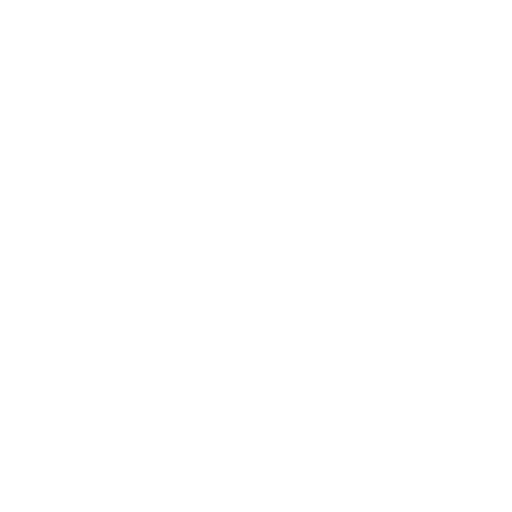
t = 0.00 s
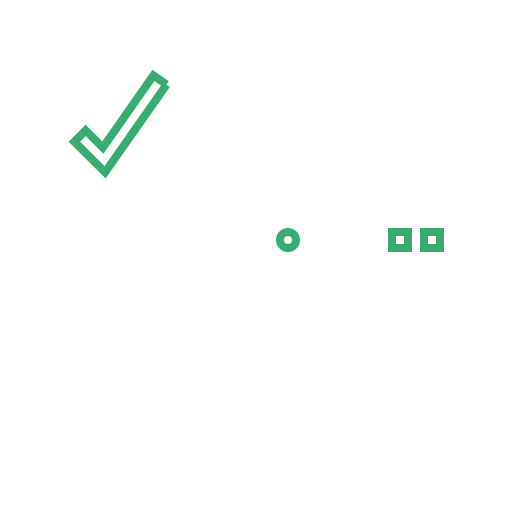
t = 0.66 s
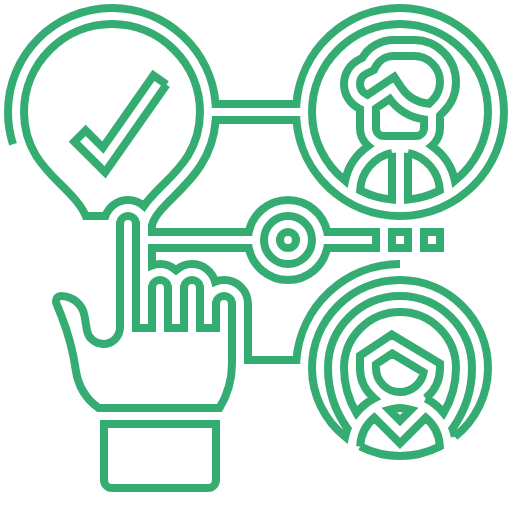
t = 1.37 s
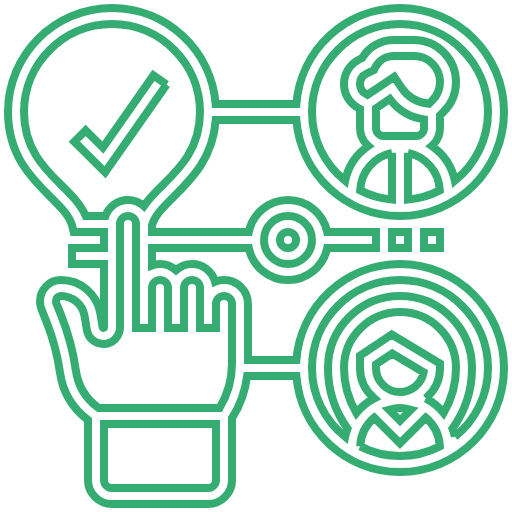
t = 2.79 s
t = 3.50 s: frame unchanged from t = 2.79 s, image omitted
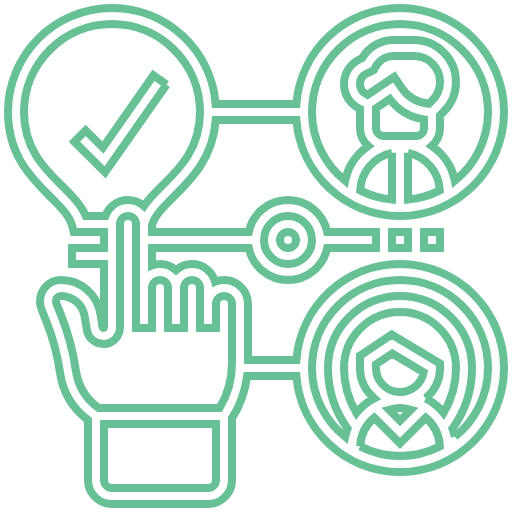
t = 4.25 s

The animated SVG that drew these frames (rendered in a browser with its animation timeline set to each time). Animation: 7 CSS @keyframes rules; one cycle of 5.00 s, repeats indefinitely.

<svg id="_x33_0" enable-background="new 0 0 64 64" height="512" viewBox="0 0 64 64" width="512" xmlns="http://www.w3.org/2000/svg" class="start" style="">
<style>
svg path , svg rect , svg circle {
    fill: none;
    stroke: #34ac72;
    stroke-width: 1px;
}
</style>

<g><path d="m20.819 10.573-1.638-1.146-6.317 9.023-2.157-2.157-1.414 1.414 3.843 3.843z" class="QiRtAWlY_0"></path><path d="M35,30A1,1 0,1,1 37,30A1,1 0,1,1 35,30" class="QiRtAWlY_1"></path><path d="m49 29h2v2h-2z" class="QiRtAWlY_2"></path><path d="m53 29h2v2h-2z" class="QiRtAWlY_3"></path><path d="m50 33c-6.831 0-12.435 5.299-12.949 12h-6.051v-7c0-1.654-1.346-3-3-3-.395 0-.77.081-1.116.22-.345-1.275-1.501-2.22-2.884-2.22-.771 0-1.468.301-2 .78-.532-.48-1.229-.78-2-.78-.352 0-.686.072-1 .184v-2.184h12.101c.465 2.279 2.484 4 4.899 4s4.434-1.721 4.899-4h6.101v-2h-6.101c-.465-2.279-2.484-4-4.899-4s-4.434 1.721-4.899 4h-12.101v-.847c.343-1.213 1.449-2.312 2.732-3.578 2.197-2.169 4.896-4.835 5.232-9.576h10.086c.514 6.702 6.119 12.001 12.95 12.001 7.168 0 13-5.832 13-13s-5.832-13-13-13c-6.831 0-12.436 5.299-12.949 12h-10.102c-.513-6.701-6.118-12-12.949-12-7.168 0-13 5.832-13 13 0 5.375 2.921 8.259 5.268 10.576 1.314 1.297 2.45 2.418 2.762 3.667l.189.757h3.781v2h-4v2h4v7.917c-.001.085-.152.098-.165.015l-.293-1.76c-.402-2.418-2.473-4.172-4.924-4.172-1.444 0-2.618 1.175-2.618 2.677 0 .343.064.678.191.994l.593 1.482c.825 2.063 1.402 4.222 1.716 6.419.337 2.365 1.608 4.49 3.5 5.927v7.501c0 1.654 1.346 3 3 3h12c1.654 0 3-1.346 3-3v-7.718c1.017-1.61 1.659-3.406 1.893-5.282h6.158c.514 6.701 6.118 12 12.949 12 7.168 0 13-5.832 13-13s-5.832-13-13-13zm-14-6c1.654 0 3 1.346 3 3s-1.346 3-3 3-3-1.346-3-3 1.346-3 3-3zm9.789-15.224c-.487-.243-.789-.732-.789-1.276s.302-1.033.789-1.276l.956-.479.149-.298c.447-.892 1.344-1.447 2.342-1.447h2.521c1.788 0 3.243 1.455 3.243 3.243 0 .866-.337 1.68-.95 2.293l-.44.44c-1.392-.118-2.659-.852-3.442-2.027l-.891-1.336-3.349 2.233zm5.211 7.325c2.213.451 3.883 2.373 3.979 4.695-1.215.62-2.557 1.025-3.979 1.154zm-3-2.101c-.551 0-1-.449-1-1v-2.465l1.732-1.155c1.043 1.38 2.574 2.286 4.268 2.544v1.076c0 .551-.449 1-1 1zm1 2.101v5.848c-1.422-.129-2.764-.533-3.979-1.154.096-2.321 1.766-4.243 3.979-4.694zm1-16.101c6.065 0 11 4.935 11 11 0 3.473-1.622 6.57-4.143 8.587-.369-1.794-1.428-3.336-2.884-4.344.624-.55 1.027-1.347 1.027-2.243v-1.586l.464-.464c.99-.99 1.536-2.307 1.536-3.707 0-2.891-2.352-5.243-5.243-5.243h-2.521c-1.643 0-3.13.852-3.962 2.245l-.379.189c-1.169.585-1.895 1.759-1.895 3.066s.726 2.481 1.895 3.065l.105.053v2.382c0 .896.403 1.693 1.028 2.243-1.456 1.008-2.515 2.551-2.884 4.344-2.522-2.017-4.144-5.114-4.144-8.587 0-6.065 4.935-11 11-11zm-42.327 20.152c-2.19-2.162-4.673-4.612-4.673-9.152 0-6.065 4.935-11 11-11s11 4.935 11 11c0 4.54-2.483 6.99-4.673 9.152-.873.862-1.713 1.698-2.348 2.61-.53-.468-1.218-.762-1.979-.762-1.302 0-2.402.839-2.816 2h-2.466c-.601-1.435-1.793-2.612-3.045-3.848zm19.327 36.848c0 .552-.449 1-1 1h-12c-.551 0-1-.448-1-1v-7h14zm2-14.605c0 1.986-.541 3.911-1.558 5.605h-15.112c-1.542-1.12-2.579-2.817-2.85-4.711-.336-2.354-.955-4.669-1.838-6.878l-.593-1.484c-.033-.079-.049-.163-.049-.309 0-.341.277-.618.618-.618 1.469 0 2.71 1.052 2.952 2.5l.293 1.76c.168 1.009 1.032 1.74 2.055 1.74 1.148 0 2.082-.935 2.082-2.083v-12.917c0-.551.449-1 1-1s1 .449 1 1v13h2v-5c0-.552.449-1 1-1s1 .448 1 1v5h2v-5c0-.552.449-1 1-1s1 .448 1 1v5h2v-3c0-.552.449-1 1-1s1 .448 1 1zm24.221 4.397c1.079-.918 1.779-2.268 1.779-3.792v-.566l-6.028-3.616-3.972 2.647v1.535c0 1.524.7 2.874 1.779 3.792-.863.45-1.621 1.072-2.227 1.824-1.002-1.693-1.552-3.646-1.552-5.616 0-3.859 3.14-7 7-7s7 3.141 7 7c0 1.971-.55 3.923-1.552 5.615-.606-.751-1.364-1.374-2.227-1.823zm-6.221-3.792v-.465l2.028-1.353 3.923 2.354c-.253 1.4-1.48 2.464-2.951 2.464-1.654 0-3-1.346-3-3zm3 5c.478 0 .932.089 1.371.215l-1.371 1.371-1.371-1.371c.439-.126.893-.215 1.371-.215zm-4.979 4.796c.06-1.444.733-2.719 1.767-3.595l3.212 3.213 3.213-3.213c1.034.876 1.707 2.151 1.767 3.595-1.498.764-3.187 1.204-4.98 1.204s-3.482-.44-4.979-1.204zm11.836-1.209c-.072-.35-.178-.687-.3-1.015 1.573-2.195 2.443-4.87 2.443-7.572 0-4.963-4.038-9-9-9s-9 4.037-9 9c0 2.701.87 5.376 2.443 7.572-.122.329-.228.665-.3 1.015-2.521-2.017-4.143-5.114-4.143-8.587 0-6.065 4.935-11 11-11s11 4.935 11 11c0 3.473-1.622 6.57-4.143 8.587z" class="QiRtAWlY_4"></path></g><style data-made-with="vivus-instant">.QiRtAWlY_0{stroke-dasharray:37 39;stroke-dashoffset:38;}.start .QiRtAWlY_0{animation:QiRtAWlY_draw_0 5000ms linear 0ms infinite,QiRtAWlY_fade 5000ms linear 0ms infinite;}.QiRtAWlY_1{stroke-dasharray:7 9;stroke-dashoffset:8;}.start .QiRtAWlY_1{animation:QiRtAWlY_draw_1 5000ms linear 0ms infinite,QiRtAWlY_fade 5000ms linear 0ms infinite;}.QiRtAWlY_2{stroke-dasharray:8 10;stroke-dashoffset:9;}.start .QiRtAWlY_2{animation:QiRtAWlY_draw_2 5000ms linear 0ms infinite,QiRtAWlY_fade 5000ms linear 0ms infinite;}.QiRtAWlY_3{stroke-dasharray:8 10;stroke-dashoffset:9;}.start .QiRtAWlY_3{animation:QiRtAWlY_draw_3 5000ms linear 0ms infinite,QiRtAWlY_fade 5000ms linear 0ms infinite;}.QiRtAWlY_4{stroke-dasharray:1106 1108;stroke-dashoffset:1107;}.start .QiRtAWlY_4{animation:QiRtAWlY_draw_4 5000ms linear 0ms infinite,QiRtAWlY_fade 5000ms linear 0ms infinite;}@keyframes QiRtAWlY_draw{100%{stroke-dashoffset:0;}}@keyframes QiRtAWlY_fade{0%{stroke-opacity:1;}80%{stroke-opacity:1;}100%{stroke-opacity:0;}}@keyframes QiRtAWlY_draw_0{10%{stroke-dashoffset: 38}11.947053800170796%{ stroke-dashoffset: 0;}100%{ stroke-dashoffset: 0;}}@keyframes QiRtAWlY_draw_1{11.947053800170796%{stroke-dashoffset: 8}12.356959863364645%{ stroke-dashoffset: 0;}100%{ stroke-dashoffset: 0;}}@keyframes QiRtAWlY_draw_2{12.356959863364645%{stroke-dashoffset: 9}12.818104184457729%{ stroke-dashoffset: 0;}100%{ stroke-dashoffset: 0;}}@keyframes QiRtAWlY_draw_3{12.818104184457729%{stroke-dashoffset: 9}13.279248505550814%{ stroke-dashoffset: 0;}100%{ stroke-dashoffset: 0;}}@keyframes QiRtAWlY_draw_4{13.279248505550811%{stroke-dashoffset: 1107}70%{ stroke-dashoffset: 0;}100%{ stroke-dashoffset: 0;}}</style></svg>